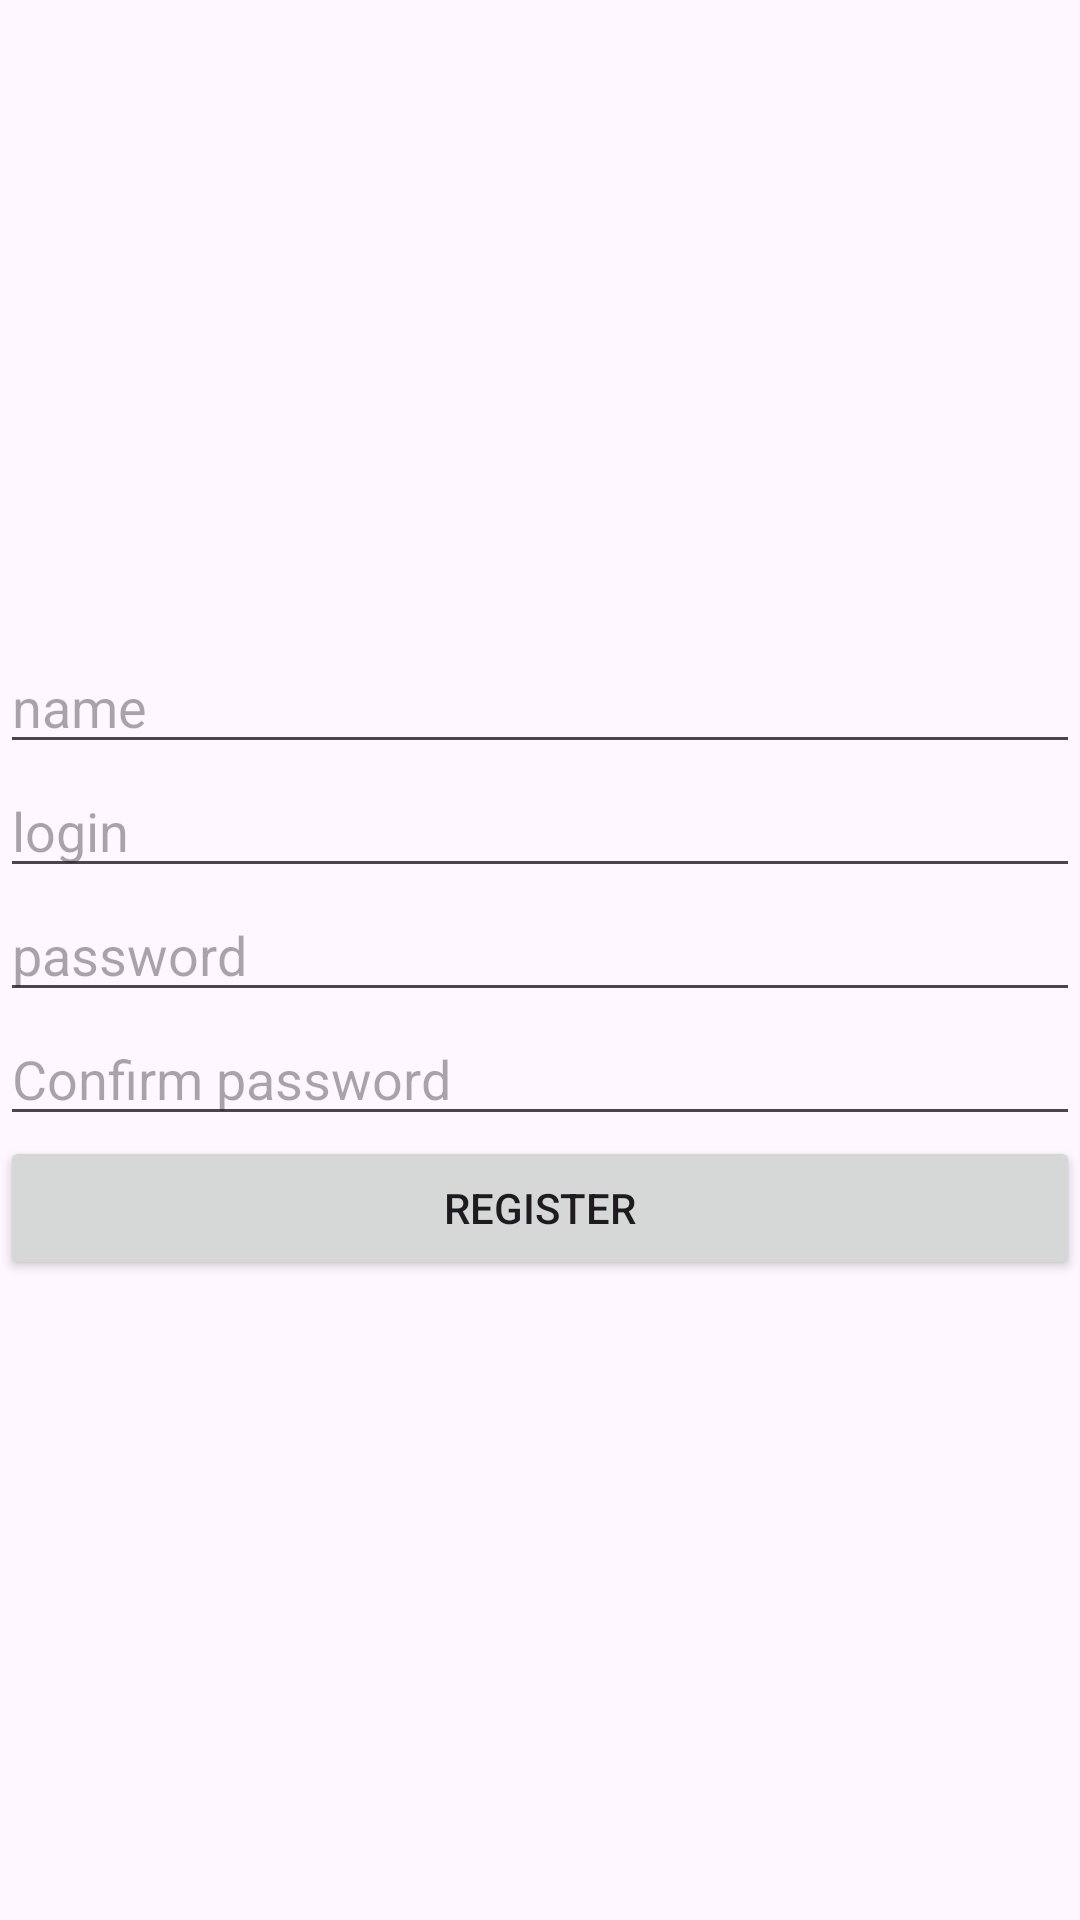

Layout XML and referenced resources for this Android screen:
<!-- AndroidManifest.xml: application theme Theme.QuizApp_SADIK -->
<!-- res/layout/activity_register.xml -->
<?xml version="1.0" encoding="utf-8"?>
<LinearLayout xmlns:android="http://schemas.android.com/apk/res/android"
    xmlns:app="http://schemas.android.com/apk/res-auto"
    xmlns:tools="http://schemas.android.com/tools"
    android:layout_width="match_parent"
    android:layout_height="match_parent"
    tools:context=".Register"
    android:orientation="vertical"
    android:gravity="center"
    android:layout_margin="30dp"
    >

    <ImageView
        android:layout_width="match_parent"
        android:layout_height="wrap_content"
        android:src="@drawable/logo"
        />

    <EditText
        android:layout_width="match_parent"
        android:layout_height="wrap_content"
        android:hint="name"
        android:drawableLeft="@drawable/baseline_alternate_email_24"
        android:id="@+id/etName"
        />
    <EditText
        android:layout_width="match_parent"
        android:layout_height="wrap_content"
        android:hint="login"
        android:drawableLeft="@drawable/baseline_alternate_email_24"
        android:id="@+id/etMail"
        />
    <EditText
        android:layout_width="match_parent"
        android:layout_height="wrap_content"
        android:hint="password"
        android:inputType="textPassword"
        android:id="@+id/etPassword"
        />
    <EditText
        android:layout_width="match_parent"
        android:layout_height="wrap_content"
        android:hint="Confirm password"
        android:inputType="textPassword"
        android:id="@+id/etPassword1"
        />
    <Button
        android:layout_width="match_parent"
        android:layout_height="wrap_content"
        android:text="Register"
        android:id="@+id/bRegister"
        />


</LinearLayout>
<!-- resources referenced by this layout -->
<resources>
  <style name="Theme.QuizApp_SADIK" parent="Base.Theme.QuizApp_SADIK" />
  <style name="Base.Theme.QuizApp_SADIK" parent="Theme.Material3.DayNight.NoActionBar">
          
          
      </style>
</resources>
